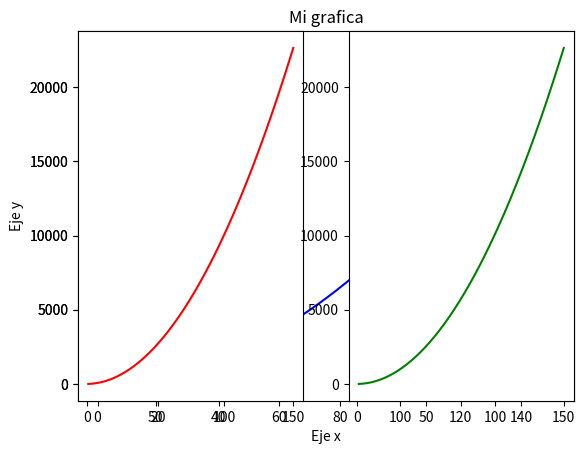
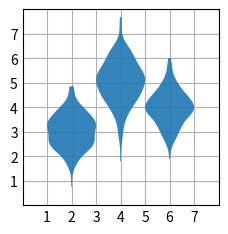
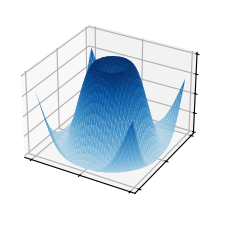

Python code for these plots, in order:
import numpy as np 
import pandas as pd
import matplotlib.pyplot as plt

x = np.linspace(1, 150, 200)
y = x + x**2
print(x)
print(y)

plt.plot(x,y,"blue")
plt.title('Mi grafica')
plt.xlabel('Eje x')
plt.ylabel('Eje y')
plt.show()
plt.subplot(1,2,1)
plt.plot(x, y, "red")
plt.subplot(1, 2, 2)
plt.plot(x, y, "green")
plt.show()


plt.style.use('_mpl-gallery')

# make data:
np.random.seed(10)
D = np.random.normal((3, 5, 4), (0.75, 1.00, 0.75), (200, 3))

# plot:
fig, ax = plt.subplots()

vp = ax.violinplot(D, [2, 4, 6], widths=2,
                   showmeans=False, showmedians=False, showextrema=False)
# styling:
for body in vp['bodies']:
    body.set_alpha(0.9)
ax.set(xlim=(0, 8), xticks=np.arange(1, 8),
       ylim=(0, 8), yticks=np.arange(1, 8))

plt.show()


from matplotlib import cm

plt.style.use('_mpl-gallery')

# Make data
X = np.arange(-5, 5, 0.25)
Y = np.arange(-5, 5, 0.25)
X, Y = np.meshgrid(X, Y)
R = np.sqrt(X**2 + Y**2)
Z = np.sin(R)

# Plot the surface
fig, ax = plt.subplots(subplot_kw={"projection": "3d"})
ax.plot_surface(X, Y, Z, vmin=Z.min() * 2, cmap=cm.Blues)

ax.set(xticklabels=[],
       yticklabels=[],
       zticklabels=[])

plt.show()


